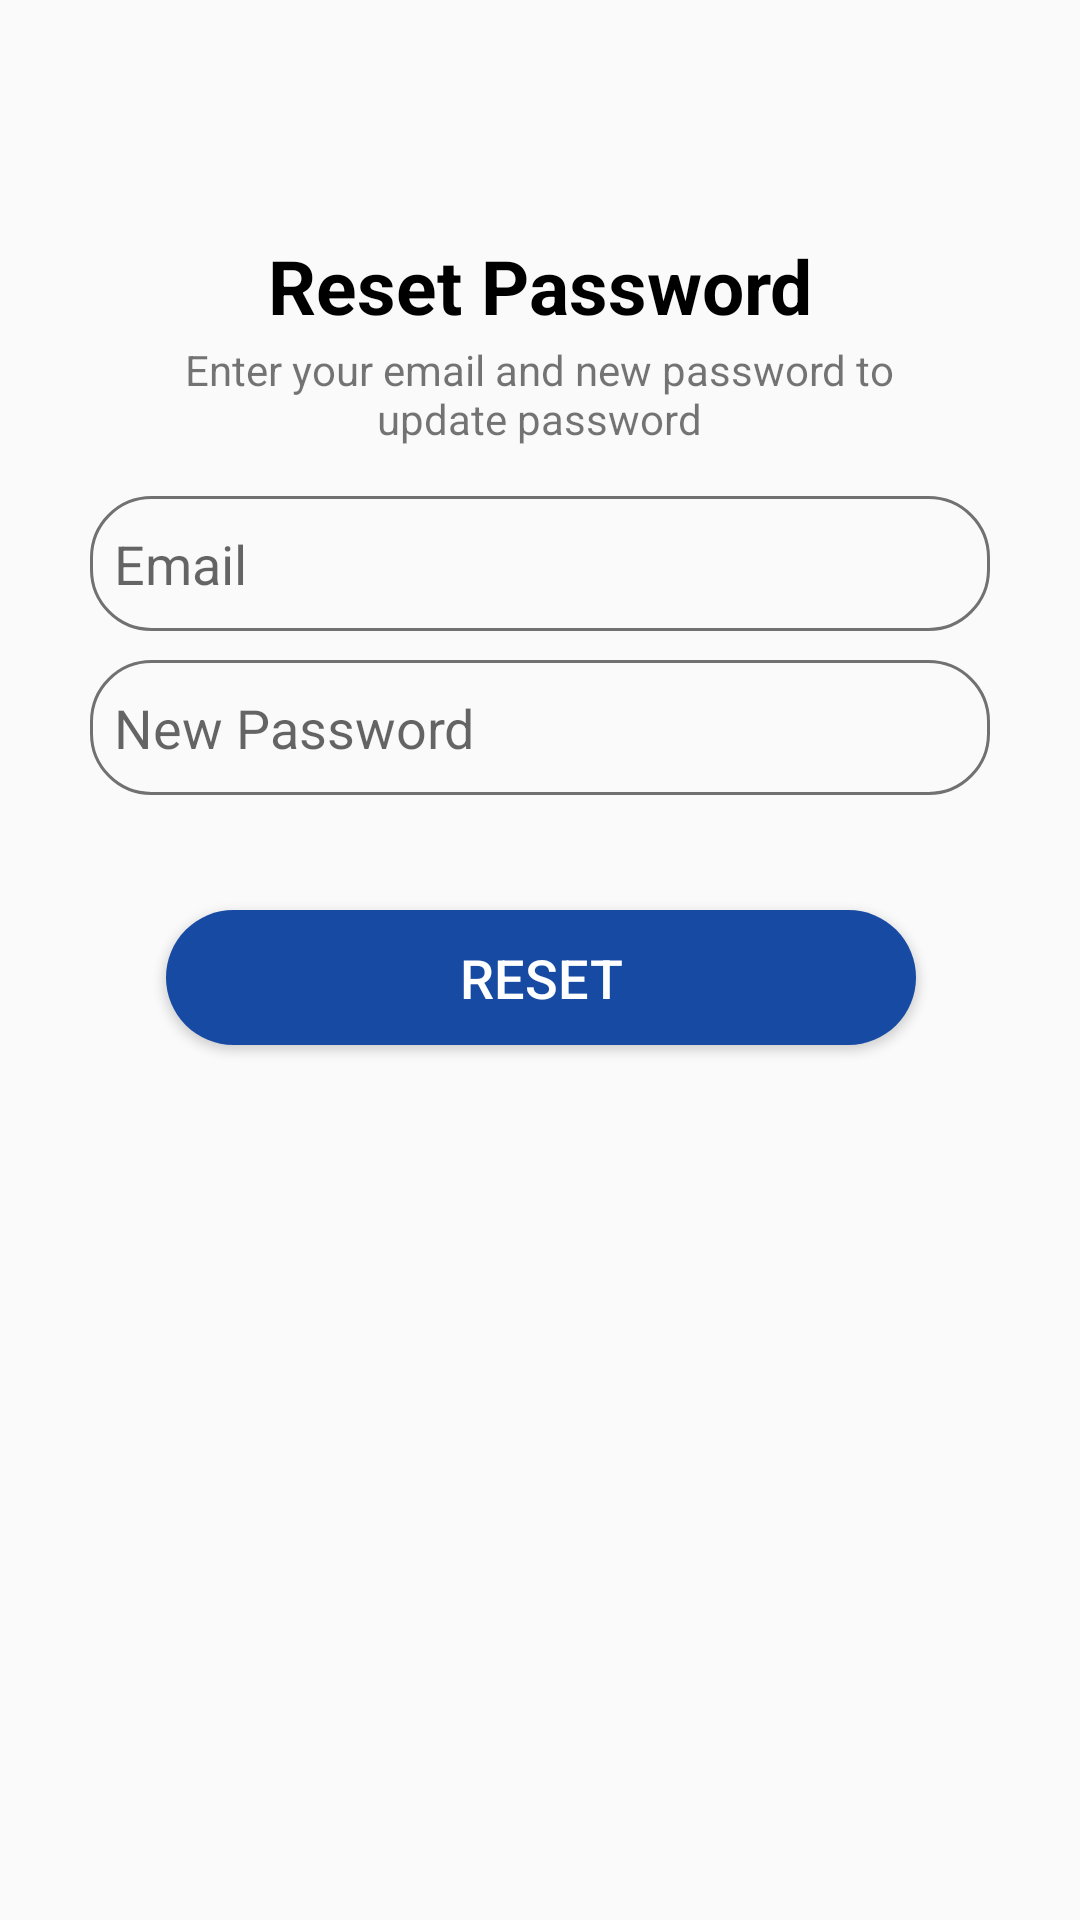

Produce the Android XML layout that renders to this screen, including the resource entries it uses.
<!-- AndroidManifest.xml: application theme Theme.Assignment_1 -->
<!-- res/layout/activity_pass_reset.xml -->
<?xml version="1.0" encoding="utf-8"?>
<androidx.constraintlayout.widget.ConstraintLayout xmlns:android="http://schemas.android.com/apk/res/android"
    xmlns:app="http://schemas.android.com/apk/res-auto"
    xmlns:tools="http://schemas.android.com/tools"
    android:layout_width="match_parent"
    android:layout_height="match_parent"
    tools:context=".database.passReset">

    <TextView
        android:layout_width="wrap_content"
        android:layout_height="wrap_content"
        android:text="Reset Password"
        android:textColor="@color/black"
        android:textSize="25dp"
        android:textStyle="bold"
        app:layout_constraintBottom_toBottomOf="parent"
        app:layout_constraintEnd_toEndOf="parent"
        app:layout_constraintStart_toStartOf="parent"
        app:layout_constraintTop_toTopOf="parent"
        app:layout_constraintVertical_bias="0.129" />

    <TextView
        android:layout_width="270dp"
        android:layout_height="wrap_content"
        android:text="Enter your email and new password to update password"
        android:textSize="14dp"
        android:gravity="center"
        app:layout_constraintBottom_toBottomOf="parent"
        app:layout_constraintEnd_toEndOf="parent"
        app:layout_constraintHorizontal_bias="0.497"
        app:layout_constraintStart_toStartOf="parent"
        app:layout_constraintTop_toTopOf="parent"
        app:layout_constraintVertical_bias="0.188" />

    <EditText
        android:id="@+id/newPassword"
        android:layout_width="300dp"
        android:layout_height="45dp"
        android:autofillHints=""
        android:background="@drawable/lavender_border"
        android:drawablePadding="8dp"
        android:hint="New Password"
        android:inputType="textPassword"
        android:padding="8dp"
        app:layout_constraintBottom_toBottomOf="parent"
        app:layout_constraintEnd_toEndOf="parent"
        app:layout_constraintStart_toStartOf="parent"
        app:layout_constraintTop_toTopOf="parent"
        app:layout_constraintVertical_bias="0.37" />

    <EditText
        android:id="@+id/email"
        android:layout_width="300dp"
        android:layout_height="45dp"
        android:background="@drawable/lavender_border"
        android:drawablePadding="8dp"
        android:hint="Email"
        android:padding="8dp"
        app:layout_constraintBottom_toBottomOf="parent"
        app:layout_constraintEnd_toEndOf="parent"
        app:layout_constraintStart_toStartOf="parent"
        app:layout_constraintTop_toTopOf="parent"
        app:layout_constraintVertical_bias="0.278" />


    <Button
        android:id="@+id/login_button"
        android:layout_width="250dp"
        android:layout_height="45dp"
        android:background="@drawable/custom_button2"
        android:text="Reset"
        android:textColor="@color/white"
        android:textSize="18sp"
        app:backgroundTintMode="multiply"
        app:cornerRadius="30dp"
        app:layout_constraintBottom_toBottomOf="parent"
        app:layout_constraintEnd_toEndOf="parent"
        app:layout_constraintHorizontal_bias="0.504"
        app:layout_constraintStart_toStartOf="parent"
        app:layout_constraintTop_toTopOf="parent"
        app:layout_constraintVertical_bias="0.51" />



</androidx.constraintlayout.widget.ConstraintLayout>
<!-- resources referenced by this layout -->
<resources>
  <color name="black">#FF000000</color>
  <color name="white">#FFFFFFFF</color>
  <!-- drawable custom_button2 (drawable) -->
  <?xml version="1.0" encoding="utf-8"?>
  <shape xmlns:android="http://schemas.android.com/apk/res/android" android:shape="rectangle">
      <solid android:color="#174BA3"/>
      <corners android:radius="300dp"/>
  
  </shape>
  <!-- drawable lavender_border (drawable) -->
  <?xml version="1.0" encoding="utf-8"?>
  <shape xmlns:android="http://schemas.android.com/apk/res/android"
      android:shape="rectangle">
      <corners
          android:radius="20dp"/>
      <stroke android:color="#717171"
          android:width="1dp"></stroke>
  
  </shape>
  <style name="Theme.Assignment_1" parent="Base.Theme.Assignment_1" />
  <style name="Base.Theme.Assignment_1" parent="Theme.AppCompat.Light.NoActionBar">
          
          
      </style>
</resources>
